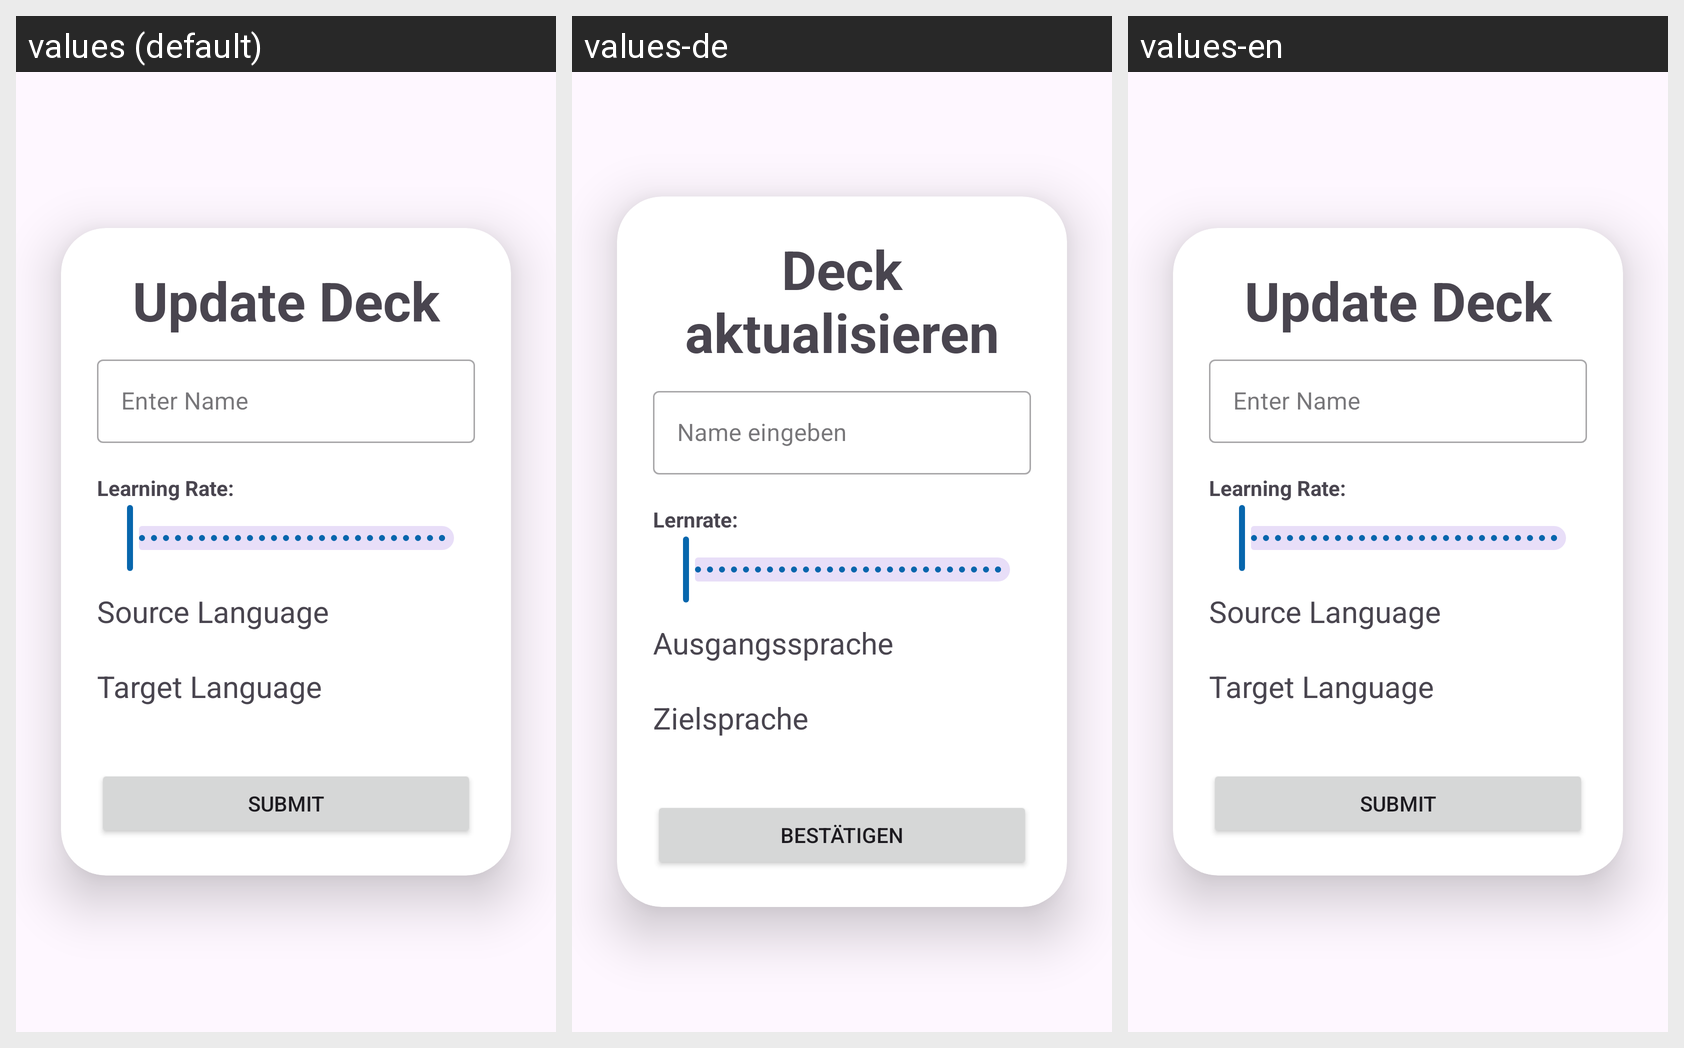

For this localized Android screen grid, give each drawn string resource with its value in every locale shown.
Android screen res/layout/fragment_update_deck.xml rendered under 3 locales, left to right: values (default), values-de, values-en. Device: Nexus 5 (rendered at 1080×1920; each locale shown at half size, 540×960, under a caption strip naming it); theme Theme.Vocabwizardapp.
Strings drawn on this screen, with the default value and each locale's value (text and hints the layout hard-codes, and strings that could not be matched under every locale, appear in the picture but are not listed):

update_deck
  values: Update Deck
  values-de: Deck aktualisieren
  values-en: Update Deck  [not translated; the default value is used]

enter_name
  values: Enter Name
  values-de: Name eingeben
  values-en: Enter Name

learning_rate
  values: Learning Rate:
  values-de: Lernrate:
  values-en: Learning Rate:  [not translated; the default value is used]

from_language
  values: Source Language
  values-de: Ausgangssprache
  values-en: Source Language  [not translated; the default value is used]

to_language
  values: Target Language
  values-de: Zielsprache
  values-en: Target Language  [not translated; the default value is used]

submit
  values: Submit
  values-de: Bestätigen
  values-en: Submit
